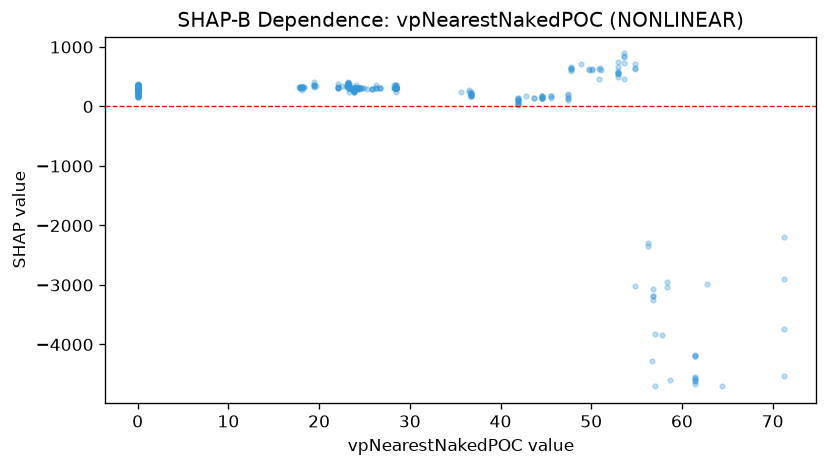

Values plotted in this chart, from the file beside it:
feature_value, shap_value
0.0, 325.8
0.0, 325.6
0.0, 324.3
18.08, 333.6
0.0, 325.6
17.94, 329
0.0, 318.5
18.14, 281.1
18.14, 325.6
18.14, 325.6
18.14, 325.6
0.0, 325.5
0.0, 318.5
0.0, 328.4
17.77, 324.3
0.0, 317.7
0.0, 324.8
0.0, 323.4
0.0, 325.6
0.0, 324.3
0.0, 314.1
0.0, 325.6
0.0, 324.8
0.0, 332.2
0.0, 318.5
0.0, 324.3
0.0, 301
17.9, 310.6
17.9, 327.4
17.9, 318.5
0.0, 324.8
0.0, 325.6
0.0, 324.8
0.0, 325.6
17.85, 320.5
0.0, 320.5
0.0, 317.7
0.0, 322.5
0.0, 320.5
0.0, 280.4
0.0, 325.6
0.0, 313.3
0.0, 318.5
0.0, 325.6
18.1, 326.9
18.1, 318.5
18.1, 317.7
0.0, 325.6
18.29, 334.9
18.29, 333.6
0.0, 324.8
0.0, 324.3
0.0, 318.5
0.0, 313.3
0.0, 320.3
0.0, 333.6
19.43, 406.9
19.43, 349.2
19.43, 358.5
19.43, 355.9
... 682 more rows
